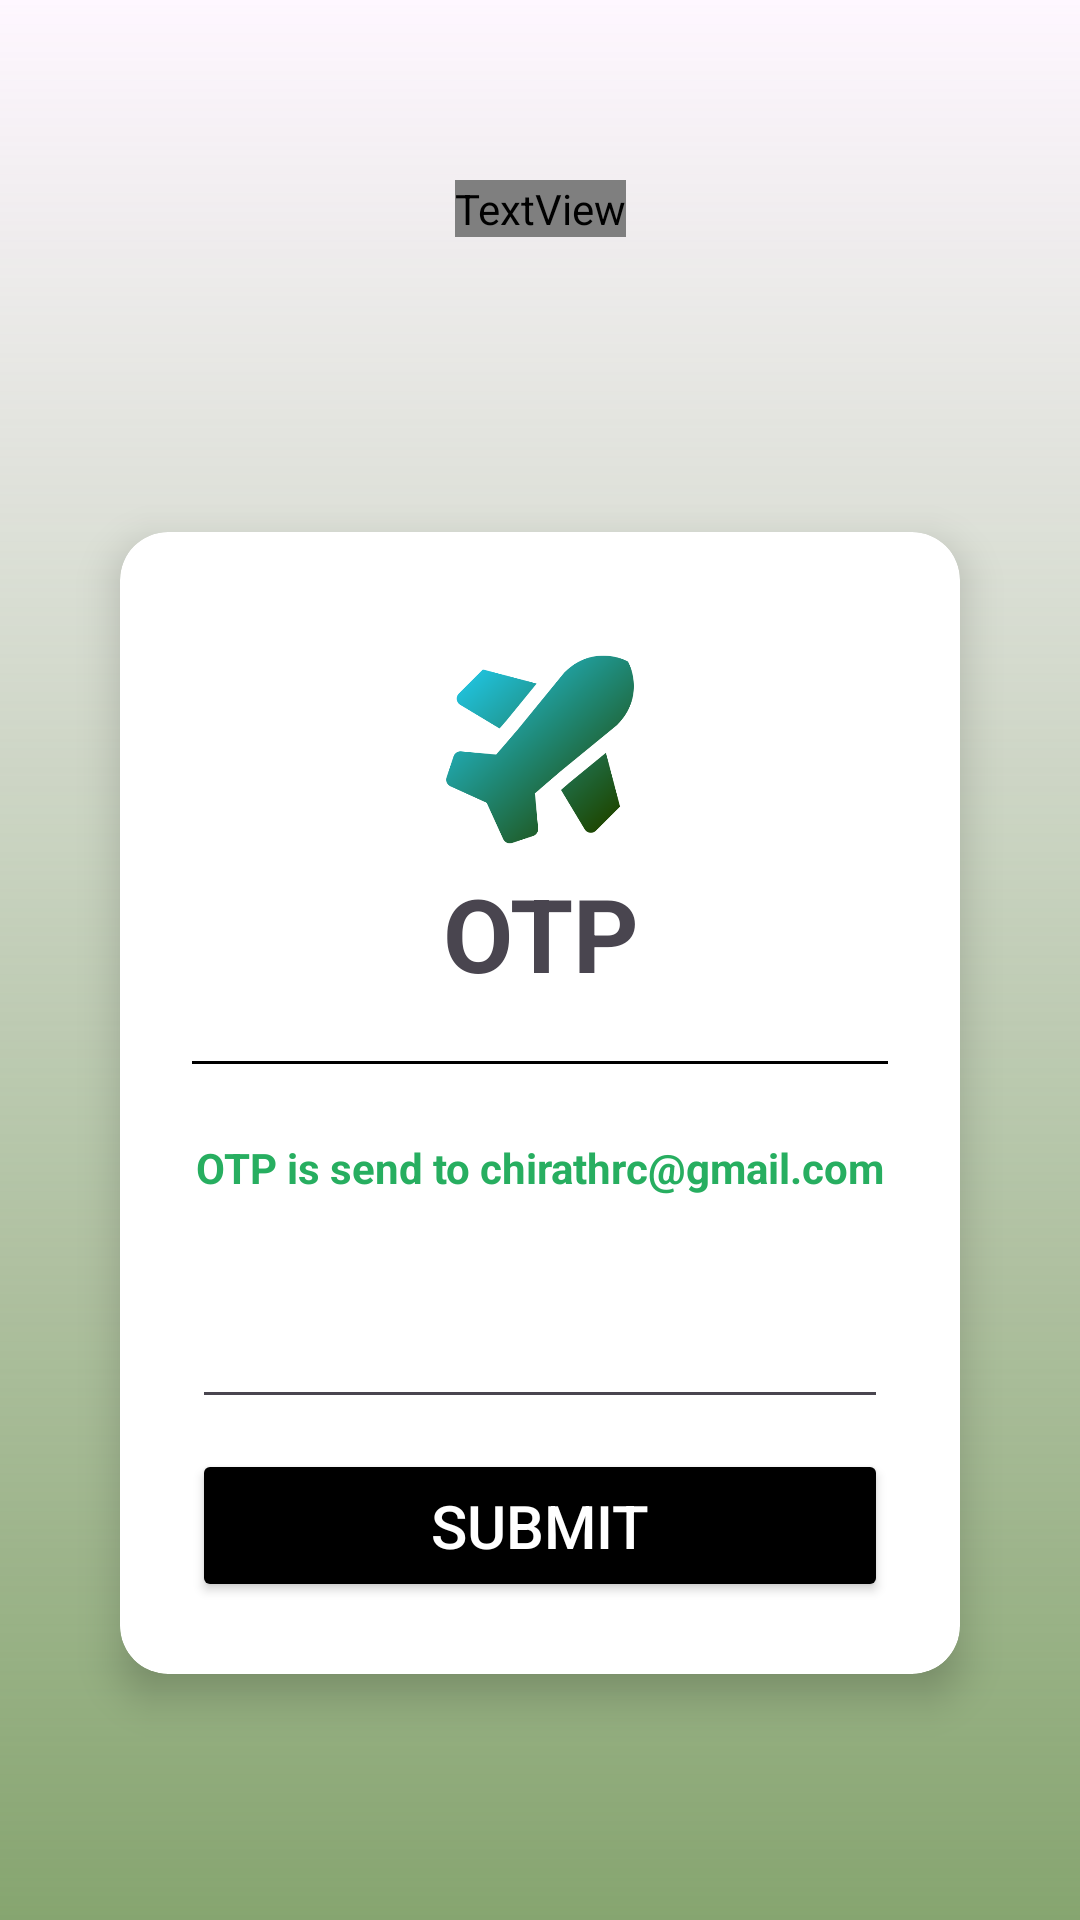

This screen was rendered from an Android layout file. Write that file and the resources it references.
<!-- AndroidManifest.xml: application theme Theme.TravelMate -->
<!-- res/layout/activity_otp_verification.xml -->
<?xml version="1.0" encoding="utf-8"?>
<androidx.constraintlayout.widget.ConstraintLayout xmlns:android="http://schemas.android.com/apk/res/android"
    xmlns:app="http://schemas.android.com/apk/res-auto"
    xmlns:tools="http://schemas.android.com/tools"
    android:id="@+id/main"
    android:layout_width="match_parent"
    android:layout_height="match_parent"
    tools:context=".OtpVerificationActivity">

    
    <ImageView
        android:id="@+id/imageView3"
        android:layout_width="match_parent"
        android:layout_height="match_parent"
        android:scaleType="centerCrop"
        app:layout_constraintBottom_toBottomOf="parent"
        app:layout_constraintEnd_toEndOf="parent"
        app:layout_constraintStart_toStartOf="parent"
        app:srcCompat="@drawable/img_02" />

    
    <View
        android:layout_width="match_parent"
        android:layout_height="match_parent"
        android:background="@drawable/brown_gradient"
        app:layout_constraintTop_toTopOf="parent"
        app:layout_constraintBottom_toBottomOf="parent"
        app:layout_constraintStart_toStartOf="parent"
        app:layout_constraintEnd_toEndOf="parent" />

    
    <TextView
        android:id="@+id/textView3"
        android:layout_width="wrap_content"
        android:layout_height="wrap_content"
        android:layout_marginTop="60dp"
        android:fontFamily="@font/synemono_regular"
        android:text="@string/app_name"
        android:textAlignment="center"
        android:textColor="@color/white"
        android:textSize="40sp"
        android:textStyle="bold"
        app:layout_constraintEnd_toEndOf="parent"
        app:layout_constraintStart_toStartOf="parent"
        app:layout_constraintTop_toTopOf="parent" />

    
    <ScrollView
        android:layout_width="0dp"
        android:layout_height="wrap_content"
        android:layout_marginTop="32dp"
        android:layout_marginBottom="16dp"
        app:layout_constraintBottom_toBottomOf="parent"
        app:layout_constraintEnd_toEndOf="parent"
        app:layout_constraintStart_toStartOf="parent"
        app:layout_constraintTop_toBottomOf="@+id/textView3">

        <LinearLayout
            android:layout_width="match_parent"
            android:layout_height="wrap_content"
            android:orientation="vertical"
            android:padding="16dp">

            
            <androidx.cardview.widget.CardView
                android:layout_width="match_parent"
                android:layout_height="wrap_content"
                android:layout_marginStart="24dp"
                android:layout_marginTop="32dp"
                android:layout_marginEnd="24dp"
                android:layout_marginBottom="32dp"
                android:background="@drawable/brown_gradient"
                app:cardBackgroundColor="@color/white"
                app:cardCornerRadius="16dp"
                app:cardElevation="8dp"
                app:contentPadding="24dp">

                <LinearLayout
                    android:layout_width="match_parent"
                    android:layout_height="wrap_content"
                    android:gravity="center"
                    android:orientation="vertical">

                    
                    <ImageView
                        android:id="@+id/imageView2"
                        android:layout_width="140dp"
                        android:layout_height="77dp"
                        android:layout_marginTop="10dp"
                        app:srcCompat="@drawable/tr" />

                    <TextView
                        android:id="@+id/otpTextFix"
                        android:layout_width="match_parent"
                        android:layout_height="wrap_content"
                        android:layout_marginBottom="20dp"
                        android:text="@string/txt08"
                        android:textAlignment="center"
                        android:textSize="34sp"
                        android:textStyle="bold" />

                    <View
                        android:layout_width="match_parent"
                        android:layout_height="1dp"
                        android:layout_marginBottom="25dp"
                        android:background="#000000" />

                    

                    <TextView
                        android:id="@+id/emailSendTotext"
                        android:layout_width="match_parent"
                        android:layout_height="wrap_content"
                        android:layout_marginBottom="10dp"
                        android:text="OTP is send to chirathrc@gmail.com"
                        android:textAlignment="center"
                        android:textColor="@color/green01"
                        android:textStyle="bold" />

                    <EditText
                        android:id="@+id/otpNumberText"
                        android:layout_width="match_parent"
                        android:layout_height="wrap_content"
                        android:ems="10"
                        android:inputType="numberDecimal"
                        android:paddingTop="20dp"
                        android:paddingBottom="20dp" />

                    <Button
                        android:id="@+id/sumbitOtpBtn"
                        android:layout_width="match_parent"
                        android:layout_height="wrap_content"
                        android:layout_marginTop="10dp"
                        android:backgroundTint="@color/black"
                        android:padding="12dp"
                        android:text="@string/txt09"
                        android:textColor="@android:color/white"
                        android:textSize="20sp" />



                </LinearLayout>
            </androidx.cardview.widget.CardView>

        </LinearLayout>
    </ScrollView>

</androidx.constraintlayout.widget.ConstraintLayout>
<!-- resources referenced by this layout -->
<resources>
  <color name="black">#FF000000</color>
  <color name="green01">#27ae60</color>
  <color name="white">#FFFFFFFF</color>
  <!-- drawable brown_gradient (drawable) -->
  <?xml version="1.0" encoding="utf-8"?>
  <shape xmlns:android="http://schemas.android.com/apk/res/android">
      <gradient
          android:angle="90"
          android:startColor="#CC68904C"
      android:endColor="#00000000"
      android:type="linear" />
  </shape>
  <!-- drawable tr: png bitmap (drawable, 29745 bytes) -->
  <string name="app_name">TravelMate</string>
  <string name="txt08">OTP</string>
  <string name="txt09">Submit</string>
  
      //home
  <style name="Theme.TravelMate" parent="Base.Theme.TravelMate" />
  <style name="Base.Theme.TravelMate" parent="Theme.Material3.DayNight.NoActionBar">
          
          
          <item name="colorPrimary">@color/green01</item>
      </style>
</resources>
